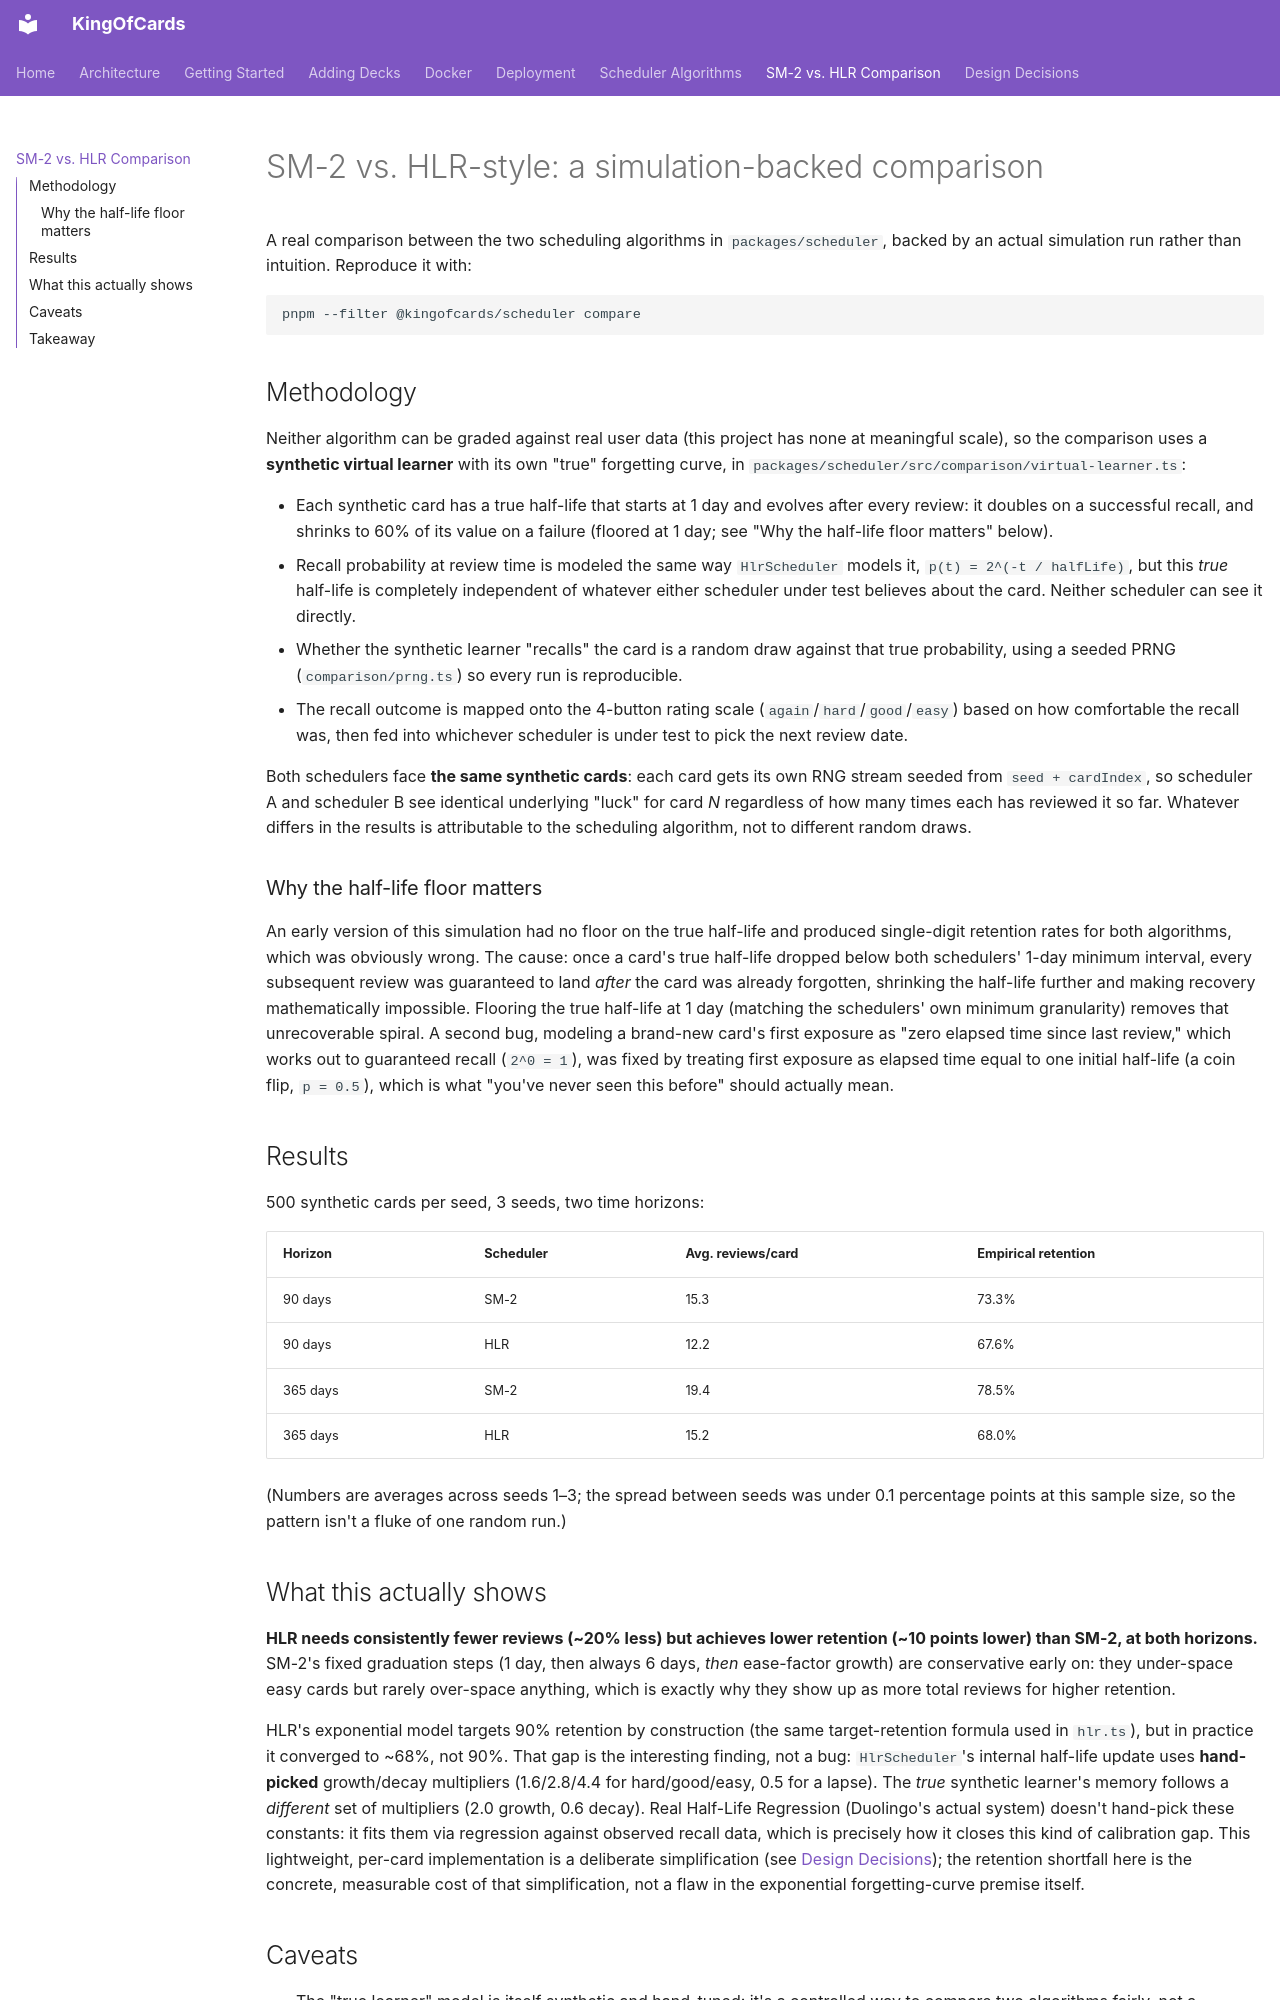

repository: Fotisyng/KingOfCards · page: comparison/index.html · generator: mkdocs

# SM-2 vs. HLR-style: a simulation-backed comparison

A real comparison between the two scheduling algorithms in `packages/scheduler`, backed by an actual
simulation run rather than intuition. Reproduce it with:

```
pnpm --filter @kingofcards/scheduler compare
```

## Methodology

Neither algorithm can be graded against real user data (this project has none at meaningful scale),
so the comparison uses a **synthetic virtual learner** with its own "true" forgetting curve, in
`packages/scheduler/src/comparison/virtual-learner.ts`:

- Each synthetic card has a true half-life that starts at 1 day and evolves after every review:
  it doubles on a successful recall, and shrinks to 60% of its value on a failure (floored at 1
  day; see "Why the half-life floor matters" below).
- Recall probability at review time is modeled the same way `HlrScheduler` models it,
  `p(t) = 2^(-t / halfLife)`, but this *true* half-life is completely independent of whatever
  either scheduler under test believes about the card. Neither scheduler can see it directly.
- Whether the synthetic learner "recalls" the card is a random draw against that true probability,
  using a seeded PRNG (`comparison/prng.ts`) so every run is reproducible.
- The recall outcome is mapped onto the 4-button rating scale (`again`/`hard`/`good`/`easy`) based
  on how comfortable the recall was, then fed into whichever scheduler is under test to pick the
  next review date.

Both schedulers face **the same synthetic cards**: each card gets its own RNG stream seeded from
`seed + cardIndex`, so scheduler A and scheduler B see identical underlying "luck" for card *N*
regardless of how many times each has reviewed it so far. Whatever differs in the results is
attributable to the scheduling algorithm, not to different random draws.

### Why the half-life floor matters

An early version of this simulation had no floor on the true half-life and produced single-digit
retention rates for both algorithms, which was obviously wrong. The cause: once a card's true half-life
dropped below both schedulers' 1-day minimum interval, every subsequent review was guaranteed to
land *after* the card was already forgotten, shrinking the half-life further and making recovery
mathematically impossible. Flooring the true half-life at 1 day (matching the schedulers' own
minimum granularity) removes that unrecoverable spiral. A second bug, modeling a brand-new card's
first exposure as "zero elapsed time since last review," which works out to guaranteed recall
(`2^0 = 1`), was fixed by treating first exposure as elapsed time equal to one initial half-life
(a coin flip, `p = 0.5`), which is what "you've never seen this before" should actually mean.

## Results

500 synthetic cards per seed, 3 seeds, two time horizons:

| Horizon | Scheduler | Avg. reviews/card | Empirical retention |
|---|---|---|---|
| 90 days  | SM-2 | 15.3 | 73.3% |
| 90 days  | HLR  | 12.2 | 67.6% |
| 365 days | SM-2 | 19.4 | 78.5% |
| 365 days | HLR  | 15.2 | 68.0% |

(Numbers are averages across seeds 1–3; the spread between seeds was under 0.1 percentage points
at this sample size, so the pattern isn't a fluke of one random run.)

## What this actually shows

**HLR needs consistently fewer reviews (~20% less) but achieves lower retention (~10 points
lower) than SM-2, at both horizons.** SM-2's fixed graduation steps (1 day, then always 6 days,
*then* ease-factor growth) are conservative early on: they under-space easy cards but rarely
over-space anything, which is exactly why they show up as more total reviews for higher retention.

HLR's exponential model targets 90% retention by construction (the same target-retention formula
used in `hlr.ts`), but in practice it converged to ~68%, not 90%. That gap is the interesting
finding, not a bug: `HlrScheduler`'s internal half-life update uses **hand-picked** growth/decay
multipliers (1.6/2.8/4.4 for hard/good/easy, 0.5 for a lapse). The *true* synthetic learner's memory
follows a *different* set of multipliers (2.0 growth, 0.6 decay). Real Half-Life Regression
(Duolingo's actual system) doesn't hand-pick these constants: it fits them via regression against
observed recall data, which is precisely how it closes this kind of calibration gap. This
lightweight, per-card implementation is a deliberate simplification (see
[Design Decisions](design-decisions.md)); the retention shortfall here is the concrete, measurable
cost of that simplification, not a flaw in the exponential forgetting-curve premise itself.
